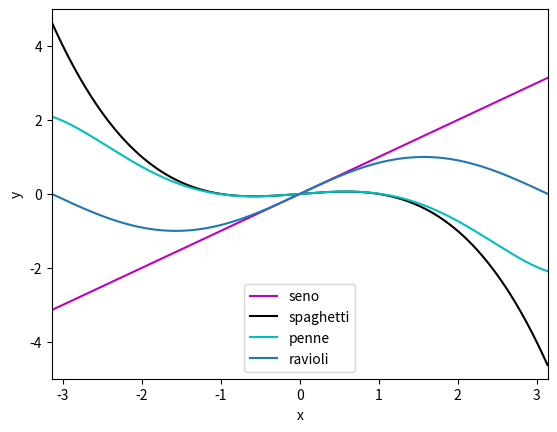

The matplotlib source for this figure:
import math

import matplotlib.pyplot as plt
import numpy as np

x = np.arange(-math.pi, math.pi, 0.01)
sin = np.sin(x)
p1 = x
p3 = (x - x**3)/6
p5 = p3 + x**5/120
plt.plot(x, p1, 'm')
plt.plot(x, p3, 'k')
plt.plot(x, p5, 'c')
plt.plot(x, sin)
plt.legend(['seno', 'spaghetti', 'penne', 'ravioli'])
plt.xlabel("x")
plt.ylabel("y")
plt.axis([-math.pi, math.pi, -5, 5])

plt.show()